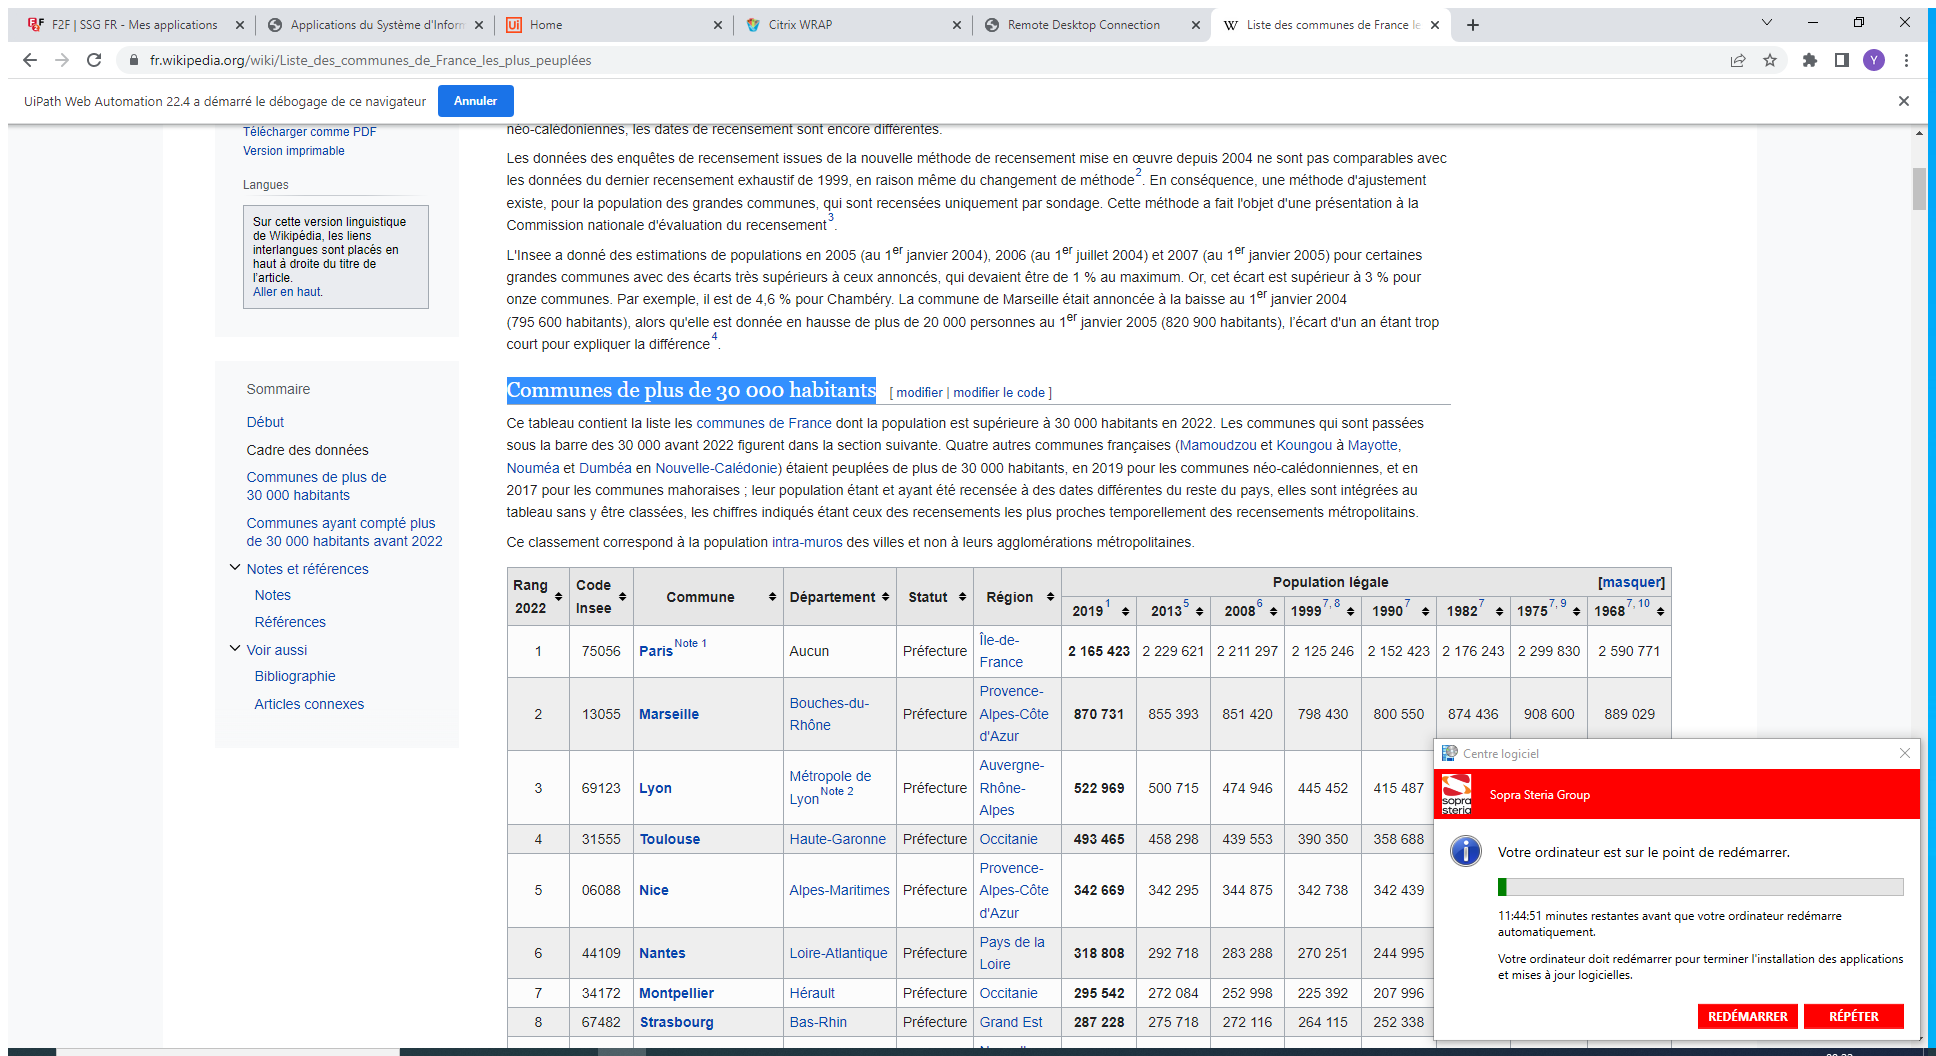
Task: Processus vierge
Workflow: Séquence - Communes + 30K habitants

Step 1: Use Application/Browser in window 'Liste des communes de France les plus peuplées - Wikipédia' (chrome.exe)

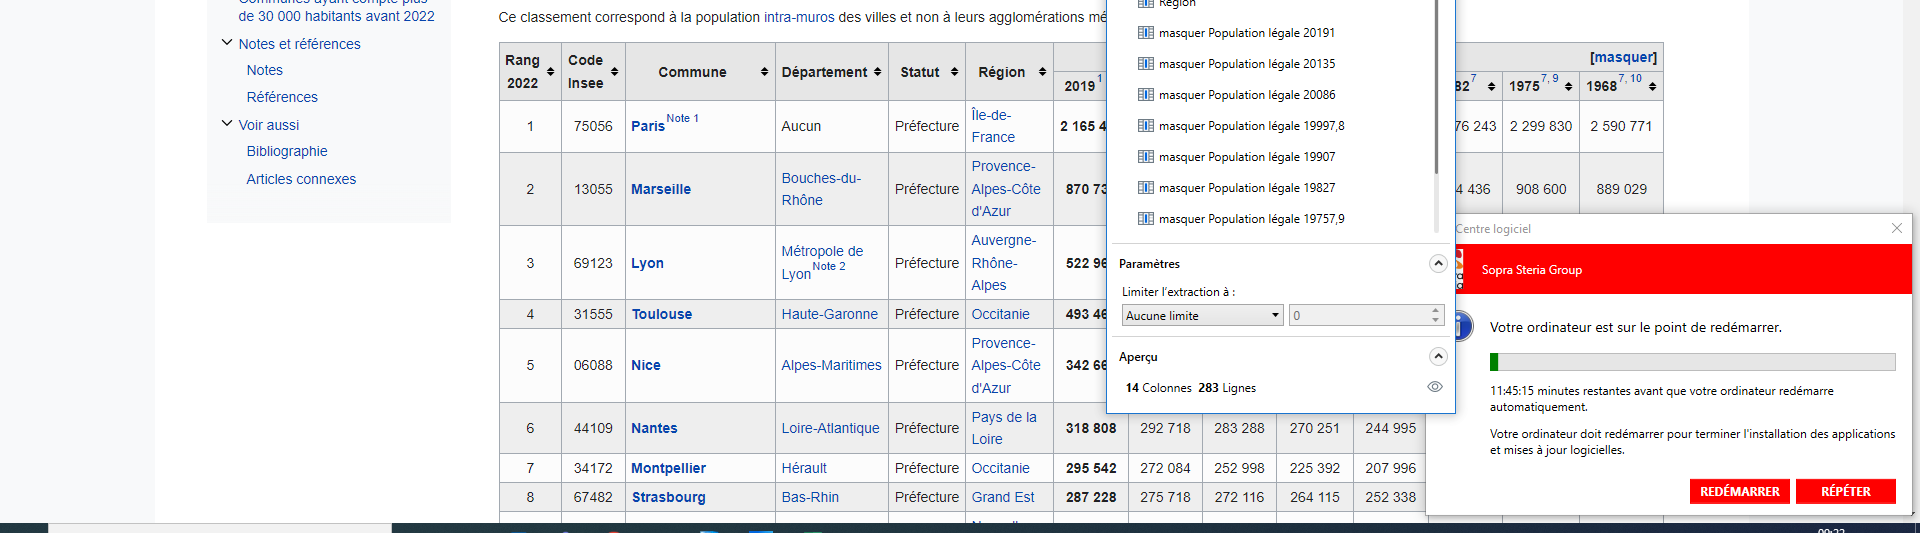
Step 2: get-text